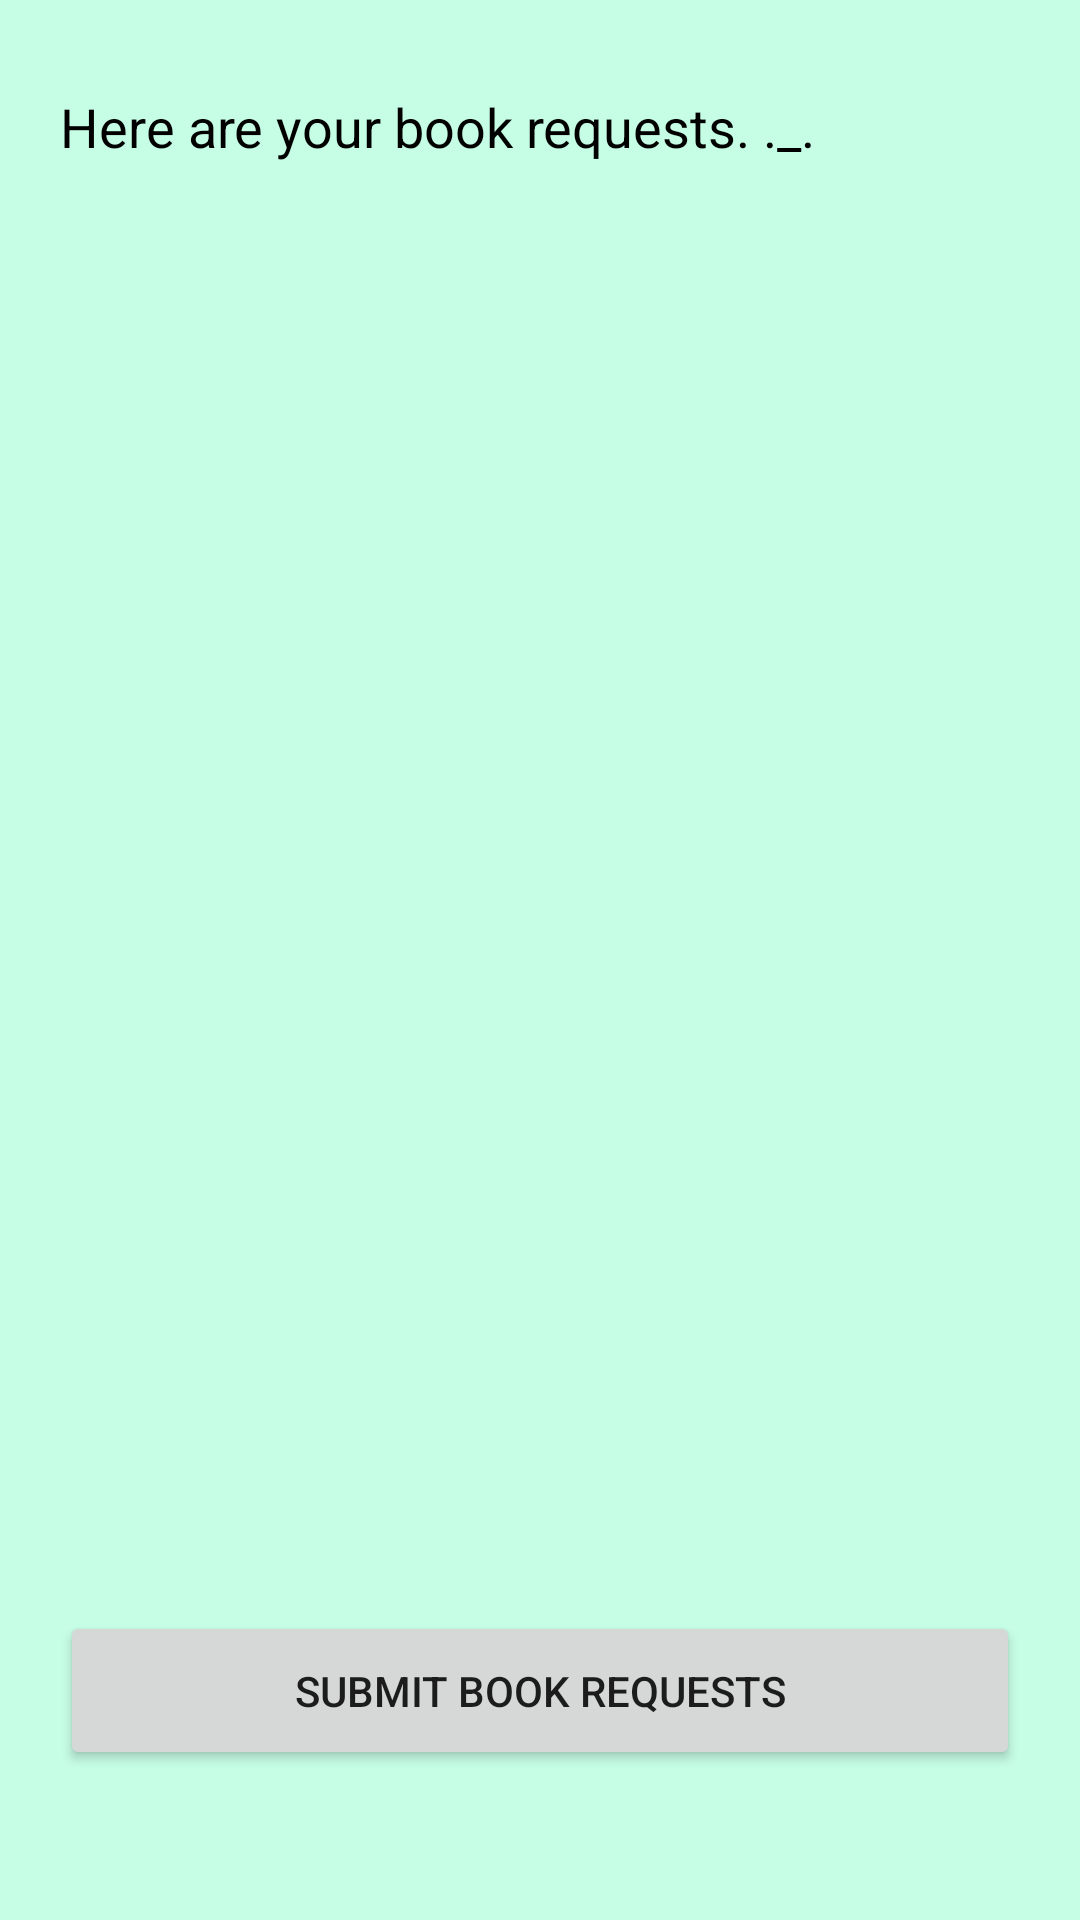

Here is an Android app screen rendered from its layout file. Give the layout XML and the strings, colors and styles it references.
<!-- AndroidManifest.xml: application theme Theme.Proiect -->
<!-- res/layout/activity_book_requests.xml -->
<?xml version="1.0" encoding="utf-8"?>
<RelativeLayout
    xmlns:android="http://schemas.android.com/apk/res/android"
    xmlns:app="http://schemas.android.com/apk/res-auto"
    xmlns:tools="http://schemas.android.com/tools"
    android:layout_width="match_parent"
    android:layout_height="match_parent"
    android:background="@color/aqua"
    android:paddingBottom="50dp"
    android:paddingStart="@dimen/padding_start"
    android:paddingEnd="@dimen/padding_end"
    android:paddingTop="@dimen/margin_top_2"
    tools:context="com.sma.proiect.reader.BookRequestsReaderActivity">

    <TextView
        android:id="@+id/tStatus"
        android:layout_width="wrap_content"
        android:layout_height="wrap_content"
        android:textSize="@dimen/text_size"
        android:text="@string/book_requests_activity_message"
        android:textColor="@color/black" />

    <LinearLayout
        android:id="@+id/layout"
        android:layout_width="match_parent"
        android:layout_height="match_parent"
        android:layout_marginTop="@dimen/spacing"
        android:orientation="vertical"
        android:weightSum="1">

        <ListView
            android:id="@+id/listBooks"
            android:layout_width="match_parent"
            android:layout_height="0dp"
            android:layout_weight="0.99"
            android:layout_marginTop="@dimen/spacing"
            android:divider="@android:color/transparent"
            android:dividerHeight="4dp"/>

        <Button
            android:id="@+id/bSubmitRequests"
            android:layout_width="match_parent"
            android:layout_height="wrap_content"
            android:layout_weight="0.01"
            android:text="@string/book_requests_activity_button_submit_requests">
        </Button>
    </LinearLayout>

</RelativeLayout>
<!-- resources referenced by this layout -->
<resources>
  <color name="aqua">#C6FDE5</color>
  <color name="black">#FF000000</color>
  <dimen name="margin_top_2">30dp</dimen>
  <dimen name="padding_end">20dp</dimen>
  <dimen name="padding_start">20dp</dimen>
  <dimen name="spacing">15dp</dimen>
  <dimen name="text_size">18sp</dimen>
  <string name="book_requests_activity_button_submit_requests">Submit book requests</string>
  <string name="book_requests_activity_message">Here are your book requests.      ._.</string>
  <style name="Theme.Proiect" parent="Theme.MaterialComponents.Light.NoActionBar">
          
          <item name="colorPrimary">@color/dark_aqua</item>
          <item name="colorPrimaryVariant">@color/dark_aqua</item>
          <item name="colorOnPrimary">@color/white</item>
          
          <item name="colorSecondary">@color/teal_200</item>
          <item name="colorSecondaryVariant">@color/teal_700</item>
          <item name="colorOnSecondary">@color/black</item>
          
          <item name="android:statusBarColor">@color/dark_aqua</item>
          
      </style>
  <color name="dark_aqua">#009E67</color>
  <color name="white">#FFFFFFFF</color>
  <color name="teal_200">#FF03DAC5</color>
  <color name="teal_700">#FF018786</color>
</resources>
